pico-8 play session: no input (idle)

[t = 1 s] idle ~1s (no d-pad/buttons)
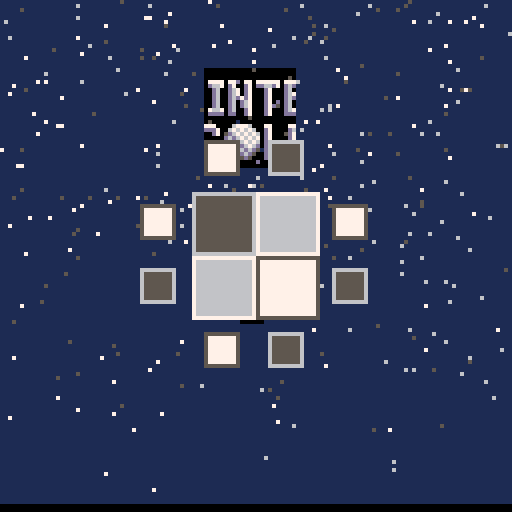
[t = 2 s] idle ~2s (no d-pad/buttons)
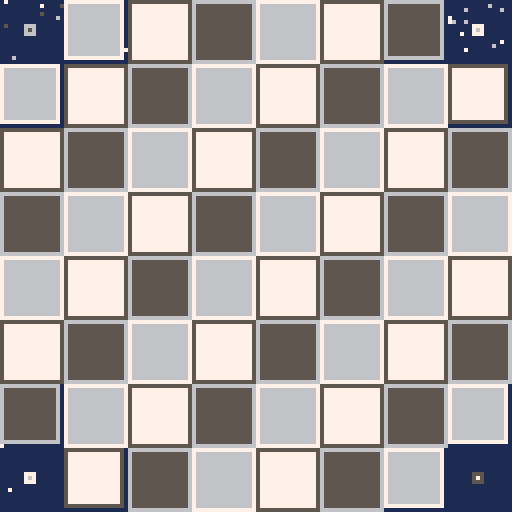
[t = 4 s] idle ~4s (no d-pad/buttons)
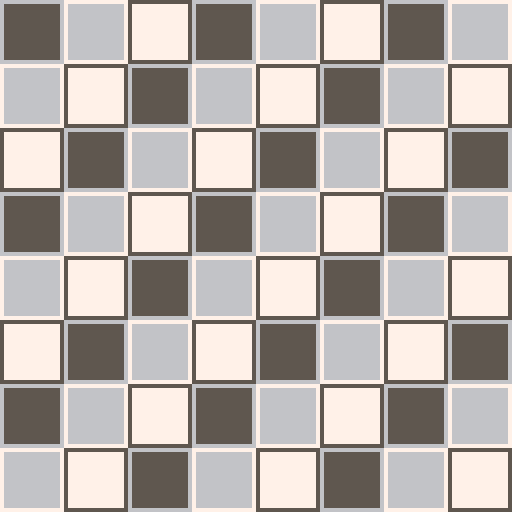

pico-8 cartridge
version 18
__lua__
daynumber="3"
cls()flip()
extcmd("rec")
::_::
if (btnp()>0) goto donewithintro
cls()
f=4-abs(t()-4)
for z=-3,3 do
 for x=-1,1 do
  for y=-1,1 do
   b=mid(f-rnd(.5),0,1)
   b=3*b*b-2*b*b*b
   a=atan2(x,y)-.25
   c=8+(a*8)%8
   if (x==0 and y==0) c=7
   u=64.5+(x*13)+z
   v=64.5+(y*13)+z
   w=8.5*b-abs(x)*5
   h=8.5*b-abs(y)*5
   if (w>.5) rectfill(u-w,v-h,u+w,v+h,c) rect(u-w,v-h,u+w,v+h,c-1)
  end
 end
end

if rnd()<f-.5 then
 ?daynumber,69-#daynumber*2,65,2
end
 
if f>=1 then
 for j=0,1 do
  for i=1,f*50-50 do
   x=cos(i/50)
   y=sin(i/25)-abs(x)*(.5+sin(t()))
   circfill(65+x*8,48+y*3-j,1,2+j*6)
  end
 end
  
 for i=1,20 do
  ?sub("pico-8 advent calendar",i),17+i*4,90,mid(-1-i/20+f,0,1)*7
 end
end
 
if (t()==8) goto donewithintro

flip()
goto _
::donewithintro::

cartdata("winter_golf_2darray")
music(0)

function _init()
	reload()
 currentmap=1
	state="title"
 maps={"~519c50974f904d8a4d844d7e4e76516f55695b62605d6b5873557c5483548b559157975a9e5fa263a569a770a879a980a98aa991a698a19f9ca3~84ad81ad7dad77ae73ae6dad6aac67ab64ab~9ca397a595a793a8~85ad85b285b585b886ba89ba8cba8fba90b891b691b392b193ae93ab94a993a9~85ad93a8~64ab61ab5ea95ca85aa758a656a454a253a0529e519d,b0ae,7b759f975897,63a455,43|44|45|46|47|48",
       "~826c826f82728374847685788779897a8b7b8e7c917c947c967d997d9c7d9f7da17ca47ca67da97dab7cae7cb07b~796d7970797379767a797a7c~848481847f837d827b817a7f797d797c~aea7aca9aaab~56a658a55ba55ea560a463a4~67bb66bd63bd61be5ebe5bbd58bd~8a3f8b3e~76a174a271a26fa36ca36aa467a464a462a4~b07bb078b075b072b06fb06cb069b066b063b060b05d~b05eb05bb058b055b052b04fb04c~58bd56bc55ba54b754b453b252b052ad53ab54a955a7~919f8fa08da18aa187a184a180a17da17aa177a1~773e7741774477477849784c794e7b507d5280528253855388538b538d52905193519550984f9a4e9c4d9e4ca04ba24aa549a849ab49ae4ab04b~aaaba8ada5aea3afa1b09cb199b396b394b491b48fb58cb58ab686b684b781b77fb87bb877b873b870b96cb969b967ba~69b955b9~5e8e608f638f659068916b926e937193749477957a957c967f96819784978698889a8b9b8d9c909c919e~5c8d5e8e~b495b498b49bb39fb2a2b1a4afa6~826c8269~9d829b819881958192818f818c818a8287828483~b495b492~b493b494~9e82a083a384a685a886~b490b493~b490b38eb28cb08aae89~a886aa87ac88ae89~5c8d5a8b57895587528450814f7f4d7b4c794b764b734a6f~4a6e4a6b4a674963495e485b475747544651464e464b4647464347414840~796d796a79677c677f6782678269,b887,a9a691b077b1a86b63868d947e5e,9a78143,42|43|44|45|46|47|73|74",
       "~625c5f5c5c5c5a5e5861576356665569556d566f5771587359755b765d785f796379657868786b786c7a6d7c~507a4f784d734d6f4c6d4c6a4b684b654b614c5d4d5a4e5850565254565258515c5161516352675368556a576c586c5b6a5d655e635d625d~9e829b8599869787958892898f898c898989878a858b838c828e8190819381978299849c~b57ab577b574b56fb56cb467b364b060ae5eab5ca85aa559a3589f589b589957955791588e588c598a5a875c~5daf60af63af66af~6cbb69bb64ba61ba5eb95bb859b756b654b551b44eb34cb24ab148af47ac46aa46a646a1~4a8c498f489247954699469c46a146a4~547c517c507b~92b195b1~b49fb49cb499b496~ba9dbaa0baa4baa7baaabaadbab0b9b2b9b5b8b7b7b9b6bbb4bcb1bdaebdabbda8bda5bda1bd9dbd99bd95bd92bd90bc8dbc8abc87bc84bd81bd7ebd7bbd78bd73bc71bb6fba6dba~9ab39ab79aba9cbb9fbba2bb~a1bba6bba9bbaab9abb7~acb6acb2~9bb2abb2~a882a683a484a285a0869e88~a982ad83af84b185b287~b885b882b780b77db67bb579b679~b985b989b98cb98fb992~ba91ba95ba98ba9cbb9f~b495b491b48eb38cb28ab287b288~81b17db17ab177b173b16fb16cb16ab068af67af~81b185b1~93b18eb18bb188b185b1~95b198b1~99b19ab19ab3~80647e657d637e618060825f845e865d885c895c~80648263856388628a618d6190609360965f98609b619f62a164a366a468a56aa66c~9e829f80a17ea27ca37aa478a576a674a671a66ea66b~4a8d4b8b4c894d874e8550835181537f537c537d~acb2afb1b1b0b3afb4adb5abb5a8b5a5b4a2b3a0~9aa297a294a291a28ea28ba289a187a0859f849d~9aa29da29ea09e9d9e9a9e979e949e919e8e9e8b9e889f88~6b83678464855f875d885a89588b558d548f529250964f994f9d4fa250a551a752aa54ab56ac58ae5bae5eaf~6b836d826d7f6d7c6d7d,8d93,93655aa6a798,6173165,157|158|159|160|161|162",
       "~6fb172b175b1~698b678c658d628e~75b178b178b479b67bb87db980b983b985b887b7~88b688b389b1~78b189b1~b26db269b265~8c478946864683467f467a46754772476f47~9f5e9d5d9a5d985c955c925c8f5c~a064a0619f5f~8c5f8d5d8f5c905c~a0659f679e699c6b9b6d996e98709671947392748f758d768b7789788779857a827a807b7d7b7b7c787c~747a767b787c~6f476c476747644761475e465c475947~b266b267~8b478e47~ad5aae5caf5eb060b162b265b267~6a8a688b~ad5aac58ab56a954a752a551a350a04e9d4c9b4b984b964a~8f478e47~964a9449924890478f47~8b9b8a9d8aa08aa38aa6~89b18aaf~8aa78ba98bac8aae8ab0~5e735c745a755876567754785279527d517f51825185~6fb16db0~8b9b8b988b958b928b8f8d8e908e938e~638e608f5e905c915a925893569455965698579a589c5a9e5ba15da35fa560a762a964ab66ac68ad6aae6caf6eb1~5a4758485549534a524c~938e968e998e~a789a987ab85ad83ae81af7fb07db17bb178b177b174b171b26fb26cb26b~998e9b8d9e8d~9f8da18ca38ba58aa789a889~6a886a89~51855387548957895a895d896089~8c5f8b618a6389668869886c876e867085728474837681777e77~787279747b757c767e777f77~6a88698667856584638361826084608761896188~4e574e544f525050514e514c~51604f5f4e5d4d5b4d584e564f54~657062715f725e72~6570676f666d646c626b606a5e695c675a66586556635462526150605061~78727674~737a747a~767474767378737a,9761b7b4,7684716e6163,908917,9|10|11|12|13|14",
       "~473f474247454848484b484e495149544957485b475f466346664669476c4770487248754977497a497d487f4882~57c157c3~b86fb873b876b778b67cb57fb482b285b087ae88ad8aab8ba98da78ea58fa390a0909d909a90~a7c3a6c3~b85bb85fb862b865b868~b867b86bb86eb86f~6e3d6e406e436e466d486d4b6d4e6d516d546d586c5c6c5f6c626c656c686b6b6b6e6b716c736d756f777079727b747c767d~72b575b5~8e6f8e6c~b859b85a~8e6c8e698e668e638e60~8e618e5e8e5b8e578f549051924f944d964c984a9b4a9d49a049a248a548a848ab49ad4aaf4cb14eb350b552b654b756b858b85a~6a996b9b6b9e6ba16ba46ba76baa~75b578b57bb57eb5~7db580b5~7fb584b587b58ab5~999098929796969a959f94a193a593a892ab91ad~6a9969976895679365926391619261956198609a5e9b5b9b589b569a54995298529552926192~909190949097~8a918a948a97~849184948497~7e917e947e93~7e947e977e96~789178947897~7291729472977296~72b56fb5~6baa6bad6bb06bb36bb56eb56fb5~91ad91b091b3~8ab58db590b591b591b2~767d787c7a7b7c797e78807783768575877489738c728e718e6e~529250914f8f4d8d4c8b4a8a4988488648834882,499e,9f8cab85b279b269808a,76af145,135|136|137|138|139|140|141|142|143"}
 
 transitionvalue=0
 targetstate=nil
 bonustimer=0
 
 thumbsize=22
 thumbsample={1,3,5,1,1}

 levelsunlocked=1
 if dget(0) then
 	levelsunlocked=dget(0)
 end
 
//	poke(0x5f2d, 1)
	
	if state=="title" then
		titletimer=0
		setupsnow()
	elseif state=="game" or state=="edit" then
		setup()
	end
end

function createlists()
	lines={}
	fills={}
	pickups={}
	doors={}
	goals={}
	spots={}
	buckets={}
	for x=0,15 do
		buckets[x]={}
		for y=0,15 do
			buckets[x][y]={}
		end
	end
end

function setup()
	
	createlists()
	if currentmap!=0 then
		loadmap(maps[currentmap])
	end
	if state=="edit" then
		drawstate="lines"
		menuitem(1,"line mode",setlinestate)
		menuitem(2,"fill mode",setfillstate)
		menuitem(3,"snow mode",setsnowstate)
		menuitem(4,"start/goal",setstartstate)
		menuitem(5,"door",setdoorstate)
	elseif state=="game" then
		menuitem(1)
		victory=false
		strokes=0
		if currentmap!=previousmap then
			rendermap()
			previousmap=currentmap
		end
		setupsnow()
		makeball(spawnx,spawny,1)
		finddoors()
		findgoals()
		resettimer=0
		resettimer2=0
		resetfilled=false
		resetready=false
			
		aimangle=.25
	end
	clickdown=false
	clickup=false
	click=false
	oldclick=false
end

function setuplevelselect()
	menuitem(1,"reset progress",resetprogress)
	reload()
	cls()
	memcpy(0,8192*3,8192)
	previousmap=nil
	if dget(#maps)==0 then
		currentmap=levelsunlocked
	end
	for i=1,#maps do
		makethumbnail(maps[i],i-1)
	end
	setupsnow()
end

function _update()
	updatetransition()
	updatemouse()
	
	if state=="title" then
		updatetitle()
	elseif state=="levels" then
		updatelevelselect()
	elseif state=="edit" then
		updateeditor()
	elseif state=="game" then
		if victory then
			updatevictory()
		end
		updatespots()
		updatesnow()
		updateball()
		updatereset()
	elseif state=="bonus" then
		updatebonus()
	end
end

function _draw()
	cls(1)
	if state=="title" then
		drawtitle()
	elseif state=="levels" then
		drawlevelselect()
	elseif state=="edit" then
		drawpickups()
		drawspawn()
		draweditor()
	elseif state=="game" then
		drawpickups()
		drawspots()
		drawball()
		drawdoors()
		drawsnow()
		spr(0,0,0,16,16)
		drawgoals()
		drawreset()
		if victory then
			drawvictory()
		elseif ball.stuck then
			drawaim()
		end
	elseif state=="bonus" then
		drawbonus()
	end
	
	drawtransition()
end

function updatetransition()
	if targetstate then
		transitionvalue+=1/30
		if transitionvalue>1 then
 		transitionvalue=1
 		state=targetstate
 		targetstate=nil
 		if state=="game" or state=="edit" then
 			setup()
 		elseif state=="levels" then
 			setuplevelselect()
 		end
 	end
	else
		transitionvalue-=1/30
		if transitionvalue<0 then
			transitionvalue=0
		end
	end
end

function gotostate(newstate)
	if not targetstate then
		targetstate=newstate
	end
end

function resetprogress()
	for i=0,#maps do
		dset(i,nil)
	end
	_init()
end

function loadmap(str)
	local j
	local i=1
	local x,y,x1,y1,x2,y2
	while i<=#str do
		local char=sub(str,i,i)
		if char=="," then
			j=i+1
			break
		elseif char=="~" then
  	i+=1
  	x1=("0x"..sub(str,i,i+1))-64
  	y1=("0x"..sub(str,i+2,i+3))-64
  	i+=4
  else
  	x1=lines[#lines][3]
  	y1=lines[#lines][4]
  end
		x2=("0x"..sub(str,i,i+1))-64
		y2=("0x"..sub(str,i+2,i+3))-64
		addline(x1,y1,x2,y2)
		i+=4
	end
	
	for i=j,#str,4 do
		if sub(str,i,i)=="," then
			j=i+1
			break
		end
		x=("0x"..sub(str,i,i+1))-64
		y=("0x"..sub(str,i+2,i+3))-64
		add(fills,{x,y})
	end
	
	for i=j,#str,4 do
		if sub(str,i,i)=="," then
			j=i+1
			break
		end
		x=("0x"..sub(str,i,i+1))-64
		y=("0x"..sub(str,i+2,i+3))-64
		add(pickups,{x,y})
	end
	
	spawnx=("0x"..sub(str,j,j+1))-64
	spawny=("0x"..sub(str,j+2,j+3))-64

	j+=4
	local num=""
	for i=j,#str do
		local char=sub(str,i,i)
		if char=="|" or char=="," then
			if #num>0 then
				lines[num+0].door=true
				num=""
			end
		end
		if char=="," then
			j=i+1
			break
		end
		if char!="|" and char!="," then
			num=num..char
		end
		if i==#str and #num>0 then
			lines[num+0].door=true
		end
	end
	
	num=""
	for i=j,#str do
		local char=sub(str,i,i)
		if char=="|" or char=="," then
			if #num>0 then
				lines[num+0].goal=true
				num=""
			end
		end
		if char=="," then
			j=i+1
			break
		end
		if char!="|" and char!="," then
			num=num..char
		end
		if i==#str and #num>0 then
			lines[num+0].goal=true
		end
	end
end

function setupsnow()
	snows={}
	for i=0,200 do
		updatesnow()
	end
end

function makethumbnail(mapdata,index)
	supersample=thumbsample[index+1]
	local size=thumbsize*supersample
	local scale=size/128
	createlists()
	loadmap(mapdata)
	rectfill(0,0,size,size,1)
	for i,l in pairs(lines) do
		local col=7
		if l.goal then
			col=8
		elseif l.door then
			col=13
		end
		line(l[1]*scale,
		     l[2]*scale,
		     l[3]*scale,
		     l[4]*scale,
		     col)
	end
	for i,fill in pairs(fills) do
		floodfill(fill[1]*scale,fill[2]*scale,6)
	end
	for i,snow in pairs(pickups) do
		pset(snow[1]*scale,snow[2]*scale,11)
	end
	
	for x=0,size do
		for y=0,size do
			local x1=x/supersample+index*thumbsize
			local y1=y/supersample
			local old=sget(x1,y1)
			local new=pget(x,y)
			if old==8 then
				new=0
			end
			if new>min(old,1) then
				sset(x1,y1,new)
			end
		end
	end
end

function finddoors()
	local output={}
	for i,l in pairs(lines) do
		if l.door then
			add(doors,l)
			add(output,i)
		end
	end
	return output
end
function findgoals()
	local output={}
	for i,l in pairs(lines) do
		if l.goal then
			add(goals,l)
			add(output,i)
		end
	end
	return output
end

function makeball(x,y,rad)
	ball={}
	ball.x=x
	ball.y=y
	ball.vx=0
	ball.vy=0
	ball.rad=rad
	ball.stuck=false
	ball.lastx=flr(x)
	ball.lasty=flr(y)
	ball.stilltimer=0
end

function makespots(x,y,speed,count,range,vx,vy)
	for i=1,count do
		local a=rnd()
		local r=rnd()
		local x1=x+cos(a)*range*r
		local y1=y+sin(a)*range*r
		makespot(x1,y1,speed,vx,vy)
	end
end

function makespot(x,y,speed,vx,vy)
	local spot={}
	spot.x=x
	spot.y=y
	spot.ox=x
	spot.oy=y
	spot.vx=(rnd(2)-1+vx)*speed
	spot.vy=(rnd(2)-1+vy)*speed
	spot.scol=rnd(3)
	spot.life=1
	spot.decay=1/30/(rnd()+1)
	add(spots,spot)
end

function makesnow()
	local snow
	snow={rnd(128),
	      0,
	      rnd(),
	      .3+rnd(.3),
	      .5+rnd(.5),
	      rnd()<.7}
	add(snows,snow)
end

function updatemouse()
	mousex=stat(32)
	mousey=stat(33)
	
	clickdown=false
	clickup=false
	click=band(stat(34),1)>0
	rclick=band(stat(34),2)>0
	mclick=stat(34)>=4
	if click and not oldclick then
		clickdown=true
	end
	if not click and oldclick then
		clickup=true
	end
	oldclick=click
end

function setlinestate()
	drawstate="lines"
end
function setfillstate()
	drawstate="fills"
end
function setsnowstate()
	drawstate="snow"
end
function setstartstate()
	drawstate="start"
end
function setdoorstate()
	drawstate="door"
end

function updatevictory()
	victimer+=1/30
	if victimer>.6 and btnp()>0 then
		if not targetstate then
 		gotostate("levels")
		end
	end
end

function updatetitle()
	titletimer+=1/60
	updatesnow()
	
	if titletimer>.2 then
		if btnp(4) then
			sfx(7)
			if levelsunlocked>1 then
				gotostate("levels")
			else
				currentmap=1
				gotostate("game")
			end
		end
	end
end

function updatelevelselect()
	updatesnow()
	
	bonusready=true
	for i=1,#maps do
		if dget(i)!=1 then
			bonusready=false
			break
		end
	end
	
	if bonusready then
		if btn(5) then
			bonustimer+=1/30
		elseif bonustimer<1 then
			bonustimer-=1/30
		end
		bonustimer=mid(bonustimer,0,1)
		if bonustimer==1 then
			state="bonus"
			setupbonus()
		end
	else
		bonustimer=0
	end
	
	if not targetstate then
 	if btnp(0) then
 		currentmap-=1
 		sfx(2+rnd(2))
 		if currentmap==0 then
 			currentmap=levelsunlocked
 		end
 	end
 	if btnp(1) then
 		currentmap+=1
 		sfx(2+rnd(2))
 		if currentmap>levelsunlocked then
 			currentmap=1
 		end
 	end
 	if btnp(4) then
 		gotostate("game")
 		sfx(5)
 	end
 end
end

function updateeditor()
	if drawstate=="lines" then
		if clickdown then
 		lastdrawx=mousex
 		lastdrawy=mousey
 	end
 	if click or clickup then
 		local dx=mousex-lastdrawx
 		local dy=mousey-lastdrawy
 		if (click and dx*dx+dy*dy>2*2) or (clickup and (dx!=0 or dy!=0)) then
 			addline(lastdrawx,lastdrawy,mousex,mousey)
 			lastdrawx=mousex
 			lastdrawy=mousey
 		end
 	end
 	
 	if rclick then
 		deletelines(mousex,mousey)
 	end
 elseif drawstate=="fills" then
 	if clickdown then
 		add(fills,{mousex,mousey})
 	end
 	if rclick then
 		deletefills(mousex,mousey)
 	end
 elseif drawstate=="snow" then
 	if clickdown then
 		add(pickups,{mousex,mousey})
 	end
 	if rclick then
 		deletepickups(mousex,mousey)
 	end
 elseif drawstate=="start" then
 	if click then
 		spawnx=mousex
 		spawny=mousey
 	end
 	if rclick then
 		markgoal(mousex,mousey,true)
 	end
 	if mclick then
 		markgoal(mousex,mousey,false)
 	end
 elseif drawstate=="door" then
 	if clickdown then
 		lastdrawx=mousex
 		lastdrawy=mousey
 	end
 	if clickup then
 		if mousex!=lastdrawx or mousey!=lastdrawy then
 			addline(lastdrawx,lastdrawy,mousex,mousey)
 			lines[#lines].door=true
 		end
 	end
 	if rclick then
 		deletelines(mousex,mousey,true)
 	end
 end
	
	if btnp(4) then
		outputmap()
	end
end

function updatereset()
	if btn(5) or resettimer==1 then
		if resetready then
			resettimer+=1/40
			resettimer2+=1/30
			if resettimer>1 then
				gotostate("game")
			end
		end
	else
		if (resetfilled and resettimer==0) or resettimer2==0 then
			resettimer2-=1/30
		else
			resettimer2+=1/30
		end
		resettimer-=1/30
		resetready=true
	end
	resettimer=mid(resettimer,0,1)
	resettimer2=mid(resettimer2,0,1)
	if resettimer2==1 then
		resetfilled=true
	end
	if resettimer2==0 then
		resetfilled=false
	end
end

function updateball()
	if victory then
		return
	end
	
	if ball.stuck then
		local step=.005
		if btn(0) then
			aimangle+=step
		end
		if btn(1) then
			aimangle-=step
		end
		aimangle=mid(aimangle,0,.5)
		
		if btn(4) then
			if not shooting then
				shooting=true
				shottimer=0
  	end
  	shottimer+=1/90
  	shotpower=1-abs(cos(shottimer))
  else
  	if shooting then
  		shooting=false
  		
  		ball.vx=cos(aimangle)*6*shotpower
   	ball.vy=sin(aimangle)*6*shotpower
   	sfx(1)
   	ball.stuck=false
   	strokes+=1
   	makespots(ball.x,ball.y+ball.rad,shotpower*2,shotpower*50,shotpower*2,0,-1)
  	end
  end
	else
		ball.vy+=.1
		moveball(ball.vx,ball.vy)
		
		local moved=true
		if flr(ball.x)==ball.lastx then
			if flr(ball.y)==ball.lasty then
				moved=false
			end
		end
		
		if not moved then
			ball.stilltimer+=1
			if ball.stilltimer>12 then
				ball.stuck=true
			end
		else
			ball.lastx=flr(ball.x)
			ball.lasty=flr(ball.y)
			ball.stilltimer=0
		end
		
		checkpickups()
	end
end

function moveball(vx,vy)
	local dist=sqrt(vx*vx+vy*vy)
	if (dist==0) return
	
	local dirx=vx/dist
	local diry=vy/dist
	local lastsafex=ball.x
	local lastsafey=ball.y
	local lastsafet=0
	
	for step=1,-flr(-dist) do
		local t=min(step,dist)
		local x=ball.x+dirx*t
		local y=ball.y+diry*t
		
		local hit,nx,ny,cx,cy=circvsmap(x,y,ball.rad,vx,vy)
		if hit then
			local proj=dot(ball.vx,ball.vy,nx,ny)
			local count=min(-proj*2*ball.rad,16)
			makespots(cx,cy,dist*.5,count,1,nx,ny)
			
			if proj<-3 then
				sfx(4)
			elseif proj<-1 then
				sfx(2+rnd(2))
			end
			
			ball.vx-=nx*proj*1.4
			ball.vy-=ny*proj*1.4
			ball.vx*=.985
			ball.vy*=.985
			ball.x=lastsafex
			ball.y=lastsafey
			local extradist=dist-lastsafet
			dist=sqrt(ball.vx*ball.vx+ball.vy*ball.vy)
			if extradist>0 and dist>.5 and not victory then
				moveball(ball.vx/dist*extradist,
				         ball.vy/dist*extradist)
			end
			if dist<.5 and ny<-.707 then
				ball.stuck=true
			end
			return
		else
			lastsafex=x
			lastsafey=y
			lastsafet=t
		end
	end
	ball.x+=vx
	ball.y+=vy
end

function circvsmap(x,y,rad,vx,vy)
	local mindist=32000
	local bnx,bny
	local bcx,bcy
	
	local minx=x-rad
	local maxx=x+rad
	local miny=y-rad
	local maxy=y+rad
	minx=flr(minx/8)
	maxx=flr(maxx/8)
	miny=flr(miny/8)
	maxy=flr(maxy/8)
	
	for bx=minx,maxx do
		for by=miny,maxy do
			if bx>=0 and by>=0 and bx<16 and by<16 then
   	for i,l in pairs(buckets[bx][by]) do
   		local lx=(l[3]-l[1])/l[5]
   		local ly=(l[4]-l[2])/l[5]
   		local nx=-ly
   		local ny=lx
   		local cx,cy
   		if dot(x-l[1],y-l[2],lx,ly)<0 then
   			cx=l[1]
   			cy=l[2]
   			nx=x-l[1]
   			ny=y-l[2]
   		elseif dot(x-l[3],y-l[4],lx,ly)>0 then
   			cx=l[3]
   			cy=l[4]
   			nx=x-l[3]
   			ny=y-l[4]
   		else
   			local dx=x-l[1]
   			local dy=y-l[2]
   			local proj=dot(dx,dy,lx,ly)
   			cx=l[1]+lx*proj
   			cy=l[2]+ly*proj
   		end
   		
   		local dx=x-cx
   		local dy=y-cy
   		local sqrdist=dx*dx+dy*dy
   		if sqrdist<rad*rad then
   			if dot(nx,ny,dx,dy)<0 then
   				nx=-nx
   				ny=-ny
   			end
   			if dot(nx,ny,vx,vy)<0 then
   				if l.goal then
   					ball.stuck=true
   					victory=true
   					sfx(6)
   					local oldbest=dget(currentmap)
   					if oldbest==0 or strokes<oldbest then
   						dset(currentmap,strokes)
   					end
   					if currentmap+1>levelsunlocked then
   						levelsunlocked=min(currentmap+1,#maps)
   						dset(0,levelsunlocked)
   					end
   					victimer=0
   					makespots(ball.x,ball.y,3,50,ball.rad,0,-1)
   				end
    			if sqrdist<mindist then
    				mindist=sqrdist
    				bnx=nx
    				bny=ny
    				bcx=cx
    				bcy=cy
    			end
    		end
   		end
   	end
   end
  end
 end
	
	if mindist==32000 then
		return false
	else
		local dist=sqrt(bnx*bnx+bny*bny)
		if (dist>0)bnx,bny=bnx/dist,bny/dist
		return true,bnx,bny,bcx,bcy
	end
end

function checkpickups()
	local dist=ball.rad+7
	for i,snow in pairs(pickups) do
		local dx=snow[1]-ball.x
		local dy=snow[2]-ball.y
		if abs(dx)<128 and abs(dy)<128 then
 		if dx*dx+dy*dy<dist*dist then
 			if #pickups==1 then
 				sfx(7)
 			else
	 			sfx(5)
 			end
 			makespots(snow[1],snow[2],2,30,5,0,0)
 			del(pickups,snow)
 			growball()
 			if #pickups==0 then
 				for j,door in pairs(doors) do
 					del(lines,door)
 					del(doors,door)
 					editbuckets(door,true)
 					for k=0,20 do
 						local t=rnd()
 						makespot(door[1]*t+door[3]*(1-t),door[2]*t+door[4]*(1-t),3,0,-1)
 					end
 				end
 			end
 		end
 	end
	end
end

function growball()
	ball.rad+=1
	local hit,nx,ny
	repeat
		hit,nx,ny=circvsmap(ball.x,ball.y,ball.rad,0,0)
		if hit then
			ball.x+=nx
			ball.y+=ny
		end
	until hit==false
end

function updatespots()
	for i,spot in pairs(spots) do
		spot.ox=spot.x
		spot.oy=spot.y
		spot.x+=spot.vx
		spot.y+=spot.vy
		spot.vx*=.9
		spot.vy*=.9
		spot.vy+=.025
		spot.vx+=rnd(.5)-.25
		spot.life-=spot.decay
		spot.col=5+spot.scol*sqrt(spot.life)
		if spot.life<0 then
			del(spots,spot)
		end
	end
end

function updatesnow()
	a=time()/2
	for i=1,2 do
		makesnow()
	end
	for i,snow in pairs(snows) do
		snow[1]+=sin(a*snow[5]+snow[3])*.5
		snow[2]+=snow[4]
		if state=="game" and snow[6] and sget(snow[1],snow[2])!=0 then
			sset(snow[1],snow[2],6+snow[3]*2)
			del(snows,snow)
		end
		if snow[2]>127 then
			del(snows,snow)
		end
	end
end

function addline(x1,y1,x2,y2)
	local dx=x2-x1
	local dy=y2-y1
	local d=sqrt(dx*dx+dy*dy)
	local l={x1,y1,x2,y2,d}
	add(lines,l)
	if state=="game" then
		editbuckets(l,false)
	end
end

function editbuckets(l,delete)
	local minx=min(l[1],l[3])
	local maxx=max(l[1],l[3])
	local miny=min(l[2],l[4])
	local maxy=max(l[2],l[4])
	
	minx=flr(minx/8)
	maxx=flr(maxx/8)
	miny=flr(miny/8)
	maxy=flr(maxy/8)
	
	for x=minx,maxx do
		for y=miny,maxy do
			if x>=0 and x<16 then
				if y>=0 and y<16 then
					if delete then
						del(buckets[x][y],l)
					else
						add(buckets[x][y],l)
					end
				end
			end
		end
	end
end

function deletepickups(x,y)
	for i,snow in pairs(pickups) do
		local dx=x-snow[1]
		local dy=y-snow[2]
		if dx*dx+dy*dy<5*5 then
			del(pickups,snow)
		end
	end
end

function deletefills(x,y)
	for i,fill in pairs(fills) do
		local dx=x-fill[1]
		local dy=y-fill[2]
		if dx*dx+dy*dy<5*5 then
			del(fills,fill)
		end
	end
end

function deletelines(x,y,onlydoors)
	local matches=clicklines(x,y)
	for i,l in pairs(matches) do
		if onlydoors then
			if l.door then
				del(lines,l)
			end
		else
			if not l.door then
				del(lines,l)
			end
		end
	end
end

function markgoal(x,y,value)
	local matches=clicklines(x,y)
	for i,l in pairs(matches) do
		if not l.door then
			l.goal=value
		end
	end
end

function clicklines(x,y)
	local output={}
	for i,l in pairs(lines) do
		local match=false
		for j=0,1,.5/l[5] do
 		local dx=l[1]*j+l[3]*(1-j)-x
 		local dy=l[2]*j+l[4]*(1-j)-y
 		if dx*dx+dy*dy<2*2 then
 			match=true
 			break
 		end
		end
		if match then
			add(output,l)
		end
	end
	return output
end

function outputmap()
	local out=""
	local doorindices=finddoors()
	local goalindices=findgoals()
	
	for i,l in pairs(lines) do
		local start=1
		if i>1 and lines[i-1][3]==l[1] and lines[i-1][4]==l[2] then
			start=3
		else
			out=out.."~"
		end
		for j=start,4 do
			out=out..numtostr(l[j])
		end
	end
	
	out=out..","
	for i,fill in pairs(fills) do
		for j=1,2 do
			out=out..numtostr(fill[j])
		end
	end
	
	out=out..","
	for i,snow in pairs(pickups) do
		for j=1,2 do
			out=out..numtostr(snow[j])
		end
	end
	
	out=out..","
	if spawnx then
		out=out..numtostr(spawnx)
		out=out..numtostr(spawny)
	else
		out=out.."0000"
	end
	
	for i,index in pairs(doorindices) do
		out=out..index
		if i<#doorindices then
			out=out.."|"
		end
	end
	out=out..","
	for i,index in pairs(goalindices) do
		out=out..index
		if i<#goalindices then
			out=out.."|"
		end
	end
	
	
	printh(out,"@clip")
	cls(7)
	flip()
	flip()
end

function numtostr(n)
	local hex=tostr(n+64,true)
	return sub(hex,5,6)
end

function draweditor()
	drawlines(true)
	if drawstate=="door" then
		if (click) then
			line(lastdrawx,lastdrawy,mousex,mousey,9)
		end
	end
	previewfills()
	circ(mousex,mousey,1,7)
end

function drawspawn()
	if spawnx then
		circfill(spawnx,spawny,2,6+t()*2%2)
	end
end

function drawtitle()
 drawsnow()
 
	local timer=mid(titletimer,0,1)
	local width=26
	local y=17
	uiframe(64-width,y,62+width,y+24,timer)
	spr(0,43,y+3,5,3)

	local texts={"a chilly lil thing",
	             "by eli piilonen",
	             "with music by gruber"}
	y=58
	for i=1,3 do
 	timer=mid((titletimer-.3*i),0,1)
 	text=texts[i]
 	width=#text*2+3
 	uiframe(64-width,y+12*i,63+width,y+10+12*i,timer)
 	sprint(text,64-#text*2,y+3+12*i,6,5)
 end
 
 timer=mid(titletimer-1,0,1)
 width=28
 y=110
 uiframe(64-width,y,62+width,y+10,timer)
 text="press 🅾️ (z) "
 sprint(text,64-#text*2,y+3,14,2)
 
 clip()
 
 if titletimer<.5 then
 	local t=titletimer/.5
 	t=3*t*t-2*t*t*t
 	rectfill(0,127,127,127*t,0)
 end
end

function drawlevelselect()
	drawsnow()
	
	local str="select a level"
	uiframe(61-#str*2,17,66+#str*2,27,1)
	sprint(str,64-#str*2,20,6,5)
	clip()
	
	uiframe(0,76,128,88,1)
	clip()
	
	local x1=64-#maps*thumbsize/2
	x1-=(#maps-1)*3/2
	
	for i=1,#maps do
		
		if currentmap!=i then
			if i>levelsunlocked then
				pal(7,5)
				pal(6,0)
				pal(8,2)
				pal(11,1)
				pal(1,0)
				pal(12,0)
				pal(13,1)
			else
 			pal(7,13)
 			pal(6,5)
 			pal(8,4)
 			pal(11,3)
 			pal(1,0)
 			pal(12,13)
				pal(13,1)
 		end
		end
	
		local x=x1+(i-1)*(thumbsize+3)
		local y=64-thumbsize*.5
		sspr(thumbsize*(i-1),0,thumbsize,thumbsize,
		     x,y)
		rect(x-1,y-1,x+thumbsize,y+thumbsize,12)
		pal()
		if i>levelsunlocked then
			fillp(0b1100100100110110.1)
			rectfill(x,y,x+thumbsize-1,y+thumbsize-1,2)
			fillp()
		end
		if dget(i)==1 then
			drawribbon(x+thumbsize*.5,y+thumbsize+7)
		else
			local num=dget(i)
			if num>0 then
				num=num..""
				sprint(num,x+thumbsize*.5-#num*2+1,y+thumbsize+5,13,2)
			end
		end
	end
	
	if dget(#maps)>0 then
		local col1,col2
		if bonusready then
			lines={"thanks for playing!",
			       "hold ❎ for your prize "}
			col1=11
			col2=3
		else
			lines={"next: find all five",
		 	      "hole-in-one shots!"}
		 col1=15
		 col2=4
		end
		
		local width=47
		uiframe(64-width,103,63+width,122,1)
		clip()
		for i=1,#lines do
			str=lines[i]
			sprint(str,64-#str*2,100+7*i,col1,col2)
		end
	end
	
	if bonustimer>0 then
		local t=bonustimer
		t=3*t*t-2*t*t*t
		circfill(64,64,t*91,0)
		circ(64,64,t*91,5)
	end
end

rcols={10,8,8,8,9}
function drawribbon(x,y)
	local u,v
	for j=0,4 do
		for i=0,1,.05 do
			local x1=x-15+30*i
			local y1=y+3+j
			y1+=sin(x1/9+t())+sin(x1/13.9+t()*.937)
			x1+=sin(x1/13+t()*.618)*2
			if i>0 then
				line(x1,y1,u,v,rcols[j+1])
			end
			u,v=x1,y1
		end
	end
	
	circfill(x,y,4,10)
	circ(x,y,4,9)
	print("1",x-1,y-2,4)
	
	pal(10,7)
	pal(9,15)
	pal(4,9)
	
	for x1=x-4,x+4 do
		for y1=y-4,y+4 do
			if (x1+y1-t()*9)/8%1<.5 then
				pset(x1,y1,pget(x1,y1))
			end
		end
	end
	
	pal()
end

function drawpickups()
	srand(6)
	for i,snow in pairs(pickups) do
		local a=time()+rnd()
		local spinx=sin(a)
		local spiny=cos(a)
		local x=snow[1]
		local y=snow[2]
		for k=1,4 do
			local x1=rnd(7)-3.5
			local y1=rnd(7)-3.5
			local x2=rnd(7)-3.5
			local y2=rnd(7)-3.5
			
			for j=0,5/6,1/6 do
				local c=cos(j)
				local s=sin(j)
				local x3,y3=c*x1-s*y1,s*x1+c*y1
				local x4,y4=c*x2-s*y2,s*x2+c*y2
				y3+=spiny*x3*.4
				y4+=spiny*x4*.4
			
				line(x+x3*spinx,y+y3,x+x4*spinx,y+y4,6+k%2)
			end
		end
	end
	srand(time())
end

function drawball()
	local col=8
	if ball.stuck then
		col=9
	end
	
	circfill(ball.x+.5,ball.y+.5,1,7)
	local fullcir=2*3.14159*ball.rad
	for i=ball.rad,.5,-.5 do
		local cir=2.1*3.14159*i
		for j=1,max(cir,1) do
			local a=j/cir-ball.x/(fullcir)
			local s=1
			local r=i
			local x=cos(a)*r
			local y=sin(a)*r
			local nx=x/ball.rad
			local ny=y/ball.rad
			local nz=sqrt(1-x*x+y*y)
			local dot=(nx-ny)
			local c=6.3+(j*.25%2)+dot
			c=mid(c,5,7)
			if c>5 and c<6 then
				c=13
			end
			if i==ball.rad then
				c=13
			end
			
			local u=(i+j)/16%1
			local v=(i+j*2)/16%1
			
			circfill(ball.x+u+x,ball.y+v+y,s,c)
		end
	end
end

function drawaim()
	local c=cos(aimangle)
	local s=sin(aimangle)
	if shooting then
		for i=-1,1,.5 do
 		local x1=ball.x-s*i+c*(ball.rad+2)
 		local y1=ball.y+c*i+s*(ball.rad+2)
 		local x2=ball.x-s*i+c*(ball.rad+2+12*shotpower)
 		local y2=ball.y+c*i+s*(ball.rad+2+12*shotpower)
 		line(x1+.5,y1+.5,x2+.5,y2+.5,9.1+shotpower)
 	end
	end
	
	local col=8
	for i=ball.rad+2,ball.rad+14 do
		local x=ball.x+c*i
		local y=ball.y+s*i
		pset(x+.5,y+.5,col)
		if i>ball.rad+13 then
			pset(x+.5-c*2+s,y+.5-s*2-c,col)
			pset(x+.5-c*2-s,y+.5-s*2+c,col)
		end
	end
end

function drawspots()
	for i,spot in pairs(spots) do
		if spot.life>.8 and spot.scol>2 then
			circ(spot.x,spot.y,1,spot.col)
		end
		line(spot.x,spot.y,spot.ox,spot.oy,spot.col)
	end
end

function drawsnow()
	for i,snow in pairs(snows) do
		pset(snow[1],snow[2],5+snow[3]*3)
	end
end

function drawlines(showdoors)
	for i,l in pairs(lines) do
		if showdoors or not l.door then
			local c=6
			if (l.door) c=8
			if (l.goal) c=12
			line(l[1],l[2],l[3],l[4],c)
		end
	end
end

function drawdoors()
	for i,l in pairs(doors) do
		line(l[1],l[2],l[3],l[4],6)
		line(l[1],l[2]+1,l[3],l[4]+1,13)
	end
end
function drawgoals()
	for i,l in pairs(goals) do
		for j=0,1 do
 		local c=14
  	if #pickups==0 then
  		if (-t()*2+(l[1]+l[3])/16+j/3)%1<.5 then
  			c=8
  		end
  	end
  	if victory then
  		c+=1
  	end
 		line(l[1],l[2]+j,l[3],l[4]+j,c)
		end
	end
end

function drawreset()
	local col=8
	if not btn(5) then
		col=4
	end
	if targetstate=="game" then
		col=8+t()*30%2
	end
	if resettimer2>0 then
 	local timer=resettimer2
 	local width=37
 	uiframe(64-width,58,64+width,86,timer)
		local text="hold ❎ to reset" 
		sprint(text,64-#text*2,62,8,2)
		circfill(64,78,7,2)
		circ(64,78,7,col)
	end
	
	if resettimer>0 then
 	for i=0,resettimer,1/60 do
 		local a=.25-i
 		line(64,78,64.5+cos(a)*6,78.5+sin(a)*6,col)
 	end
 end
	clip()
end

function drawvictory()
	local w=30
	local h=10
	local timer=min(victimer*2,1)
	uiframe(63-w,46-h,63+w,46+h,timer)

	local str="you got it!"
	sprint(str,64-#str*2,40,14,2)
	str="(in "..strokes.." shots)"
	if strokes==1 then
		str="hole in one!"
	end
	sprint(str,64-#str*2,48,11,3)
	
	clip()
end

darken={0,1,2,2,1,5,13,4,2,4,3,13,1,2,4}
function uiframe(x1,y1,x2,y2,t)
	t=3*t*t-2*t*t*t
	local width=t*(x2-x1)
	local midx=(x1+x2)*.5
	clip(midx-width*.5,0,width,128)

	for i=1,15 do
		pal(i,darken[i])
	end
	
	for x=x1,x2 do
		for y=y1,y2 do
			pset(x,y,pget(x,y))
		end
	end
	pal()
end

function previewfills()
	for i,fill in pairs(fills) do
		circ(fill[1],fill[2],1+t()%2,5)
	end
end

function rendermap()
	cls()
	drawlines()
	drawfills()
	drawrocks()
	memcpy(0,8192*3,8192)
end

function drawfills()
	for i,fill in pairs(fills) do
		floodfill(fill[1],fill[2],6)
	end
end

function floodfill(x,y,col,reqcol)
	local maxpos=127
	if state=="levels" then
		maxpos=thumbsize*supersample
	end
	if (x<0 or y<0 or x>maxpos or y>maxpos) then
		return
	end
	local oldcol=pget(x,y)
	if reqcol==nil or oldcol==reqcol then
		pset(x,y,col)
		floodfill(x+1,y,col,oldcol)
		floodfill(x-1,y,col,oldcol)
		floodfill(x,y+1,col,oldcol)
		floodfill(x,y-1,col,oldcol)
	end
end

function drawrocks()
	local range=7
	for x=0,127 do
		for y=0,127 do
			if pget(x,y)!=0 then
 			local dist=range
 			for i=0,1 do
 				for u=-range,range do
 					if u==0 and i==0 then
 						break
 					end
 					if u!=0 then
  					local x1=x+u*i
  					local y1=y+u*(1-i)
  					if x1>=0 and y1>=0 and x1<=127 and y1<=127 then
   					if pget(x1,y1)==0 then
   						if abs(u)<dist then
   							dist=abs(u)
   						end
   					end
   				end
 					end
 				end
 			end
				if softnoise(x,y,4)>.5 then
					pset(x,y,5)
				end
 			dist/=range
 			if dist-(x+y)%2*.2<rnd() then
 				pset(x,y,7)
 			end
 		end
		end
	end
end

function drawtransition()
	if transitionvalue>0 then
		local a=transitionvalue
		a=3*a*a-2*a*a*a
		for x=0,7 do
			for y=0,7 do
				local dx=x-3.5
				local dy=y-3.5
				local d=sqrt(dx*dx+dy*dy)
				local t=mid(a*6-d,0,1)
				t=3*t*t-2*t*t*t
				if t>0 then
					for i=0,1 do
 					local col=5+(x+y+i)%3
 					local func=rectfill
 					if i==1 then
 						func=rect
 					end
 					func(x*16+8-t*8,y*16+8-t*8,
 					     x*16+7+t*8,y*16+7+t*8,
 					     col)
 				end
				end
			end
		end
	end
end

function softnoise(x,y,scale)
	x/=scale
	y/=scale
	local x1=flr(x)
	local y1=flr(y)
	local x2=x1+1
	local y2=y1+1
	local a=noise(x1,y1)
	local b=noise(x2,y1)
	local c=noise(x1,y2)
	local d=noise(x2,y2)
	local u=x-x1
	local v=y-y1
	return lerp(lerp(a,b,u),
	            lerp(c,d,u),
	            v)
end

function noise(x,y)
	return sin(x*302.513+y*512.719)*417.131%1
end

function lerp(a,b,t)
	return a*(1-t)+b*t
end

function dot(x1,y1,x2,y2)
	return x1*x2+y1*y2
end

function oprint(str,x,y,col1,col2)
	print(str,x+1,y,col2)
	print(str,x-1,y,col2)
	print(str,x,y+1,col2)
	print(str,x,y-1,col2)
	print(str,x,y,col1)
end

function sprint(str,x,y,col1,col2)
	print(str,x,y+1,col2)
	print(str,x,y,col1)
end

function setupbonus()
	globetimer=0
	snows={}
	for i=0,320 do
		local snow={}
		snow.x=rnd(2)-1
		snow.y=rnd(2)-1
		snow.z=rnd(2)-1
		snow.vx=rnd(.2)-.1
		snow.vy=rnd(.2)-.1
		snow.vz=rnd(.2)-.1
		add(snows,snow)
	end
end

function updatebonus()
	globeshake=false
	globetimer+=1/60
	
	if globetimer<1 then
		local t=1-globetimer
		t=3*t*t-2*t*t*t
		camera(0,130*t)
	else
 	if btn(5) and not targetstate then
 		globeshake=true
 		camera(sin(t()*6)+.5,0)
 	else
 		camera(0,0)
 	end
 end
	
	for i,snow in pairs(snows) do
		if globeshake then
			snow.vx+=rnd(.3)-.15
			snow.vy+=rnd(.3)-.15
			snow.vz+=rnd(.3)-.15
		end
		snow.vy-=.0005
		snow.x+=snow.vx
		snow.y+=snow.vy
		snow.z+=snow.vz
		snow.vx*=.9
		snow.vy*=.9
		snow.vz*=.9
		local dist=sqrt(snow.x*snow.x+snow.y*snow.y+snow.z*snow.z)
		if dist>1 then
			snow.x/=dist
			snow.y/=dist
			snow.z/=dist
			snow.vx*=.9
			snow.vy*=.9
			snow.vz*=.9
		elseif snow.y<-.6 then
			snow.y=-.6
		else
			snow.vx+=rnd(.03)-.015
			snow.vz+=rnd(.03)-.015
		end
	end

	if btnp(4) then
		gotostate("levels")
		bonustimer=0
	end
end

function drawbonus()
	cls()
	
	if globetimer==0 then
		return
	end
	
	if not globeshake then
		sprint("🅾️/z quit",2,2,13,1)
		sprint("❎ shake",95,2,14,2)
	end
	
	local fills={0b1110110110110111.1,0b1101101101111110.1,0b1011011111101101.1,0b0111111011011011.1}
	for r=1,5 do
		fillp(fills[flr(t()*16+r)%4+1])
		circfill(64,58,sqrt(r)*22,1)
		fillp()
	end
	
	local cols={3,11,7}
	
	local spin=t()/8
	
	srand()
	for y=0,1 do
 	for i=0,300+y*100 do
 		local a=i*.618+spin
 		local r=i/400*37
 		circfill(64.5+cos(a)*r,95+sin(a)*r*.3-y*7,1,5+rnd(3))
 	end
	end
	
	for y=0,20 do
		srand(8)
 	for i=0,17 do
			local f=.3+rnd()
 		local h=rnd(10)+10
 		local a=rnd()+spin
 		local r=rnd(23)+2
 		local s=2+rnd(3)
			local x1=64+cos(a)*r
			local y1=88+sin(a)*r*.3-y
			local w=(1-y/h)*s
			local c=cols[flr(y*f%3)+1]
		
 		if y<h then
 			line(x1-w,y1-1,x1,y1,c)
 			line(x1+w,y1-1,x1,y1,c)
 		end
 	end
	end
	
	local cs=cos(spin)
	local ss=sin(spin)
	for i,snow in pairs(snows) do
		local x=snow.x*cs-snow.z*ss
		local z=snow.x*ss+snow.z*cs
		local u=64.5+x*48
		local v=58.5+z*11-snow.y*48
		if snow.u and snow.y>-.6 then
			line(u,v,snow.u,snow.v,6+rnd(2))
		end
		snow.u=u
		snow.v=v
	end
	
	srand(t())
	circ(64,58,50,6)
	circ(64,58,51,0)
	clip(0,0,50,127)
	circ(64,58,50,5)
	clip(77,0,50,127)
	circ(64,58,50,7)
	clip()
	
	for a=.54,.96,.0005 do
		local x=cos(a)*39
		local y=89+sin(a)*15
		line(64+x,y,64+x*1.1,y+20,9+(a-spin)*4%2)
	end
end
__gfx__
77000077077770770077077777707777707777700000000000000000000000000000000000000000000000000000000000000000000000000000000000000000
d70000d70d6670d700d70dd66d70d6dd70d6dd670000000000000000000000000000000000000000000000000000000000000000000000000000000000000000
d70000d700d600d670d7000d7000d60000d700d70000000000000000000000000000000000000000000000000000000000000000000000000000000000000000
d70770d700d600d670d7000d7000d67700d700d00000000000000000000000000000000000000000000000000000000000000000000000000000000000000000
d70d70d700d600d6d7d7000d7000d6d700d667000000000000000000000000000000000000000000000000000000000000000000000000000000000000000000
d70d70d700d600d60d67000d7000d60000d6dd700000000000000000000000000000000000000000000000000000000000000000000000000000000000000000
d70d70d700d600d60d67000d7000d60000d60d700000000000000000000000000000000000000000000000000000000000000000000000000000000000000000
d6766766076670d600d7000d7000d67770d600d70000000000000000000000000000000000000000000000000000000000000000000000000000000000000000
0dddddd00dddd0dd00d7000d7000dddd70dd00d70000000000000000000000000000000000000000000000000000000000000000000000000000000000000000
00000000000000000000000000000000000000000000000000000000000000000000000000000000000000000000000000000000000000000000000000000000
00000000000000000000000000000000000000000000000000000000000000000000000000000000000000000000000000000000000000000000000000000000
00000007777000067776000770000777770000000000000000000000000000000000000000000000000000000000000000000000000000000000000000000000
000000d6ddd700676767600d70000d6dd70000000000000000000000000000000000000000000000000000000000000000000000000000000000000000000000
000000d700d705d67676760d70000d70000000000000000000000000000000000000000000000000000000000000000000000000000000000000000000000000
000000d700000d6d6767670d70000d70000000000000000000000000000000000000000000000000000000000000000000000000000000000000000000000000
000000d7077705d6d676760d70000d67700000000000000000000000000000000000000000000000000000000000000000000000000000000000000000000000
000000d70d670d5d6d676d0d70000d6dd00000000000000000000000000000000000000000000000000000000000000000000000000000000000000000000000
000000d700d705d5d6d6d50d70000d70000000000000000000000000000000000000000000000000000000000000000000000000000000000000000000000000
000000d777d7005d5d6d500d67770d70000000000000000000000000000000000000000000000000000000000000000000000000000000000000000000000000
0000000ddd600005d5d5000dddd70d70000000000000000000000000000000000000000000000000000000000000000000000000000000000000000000000000
